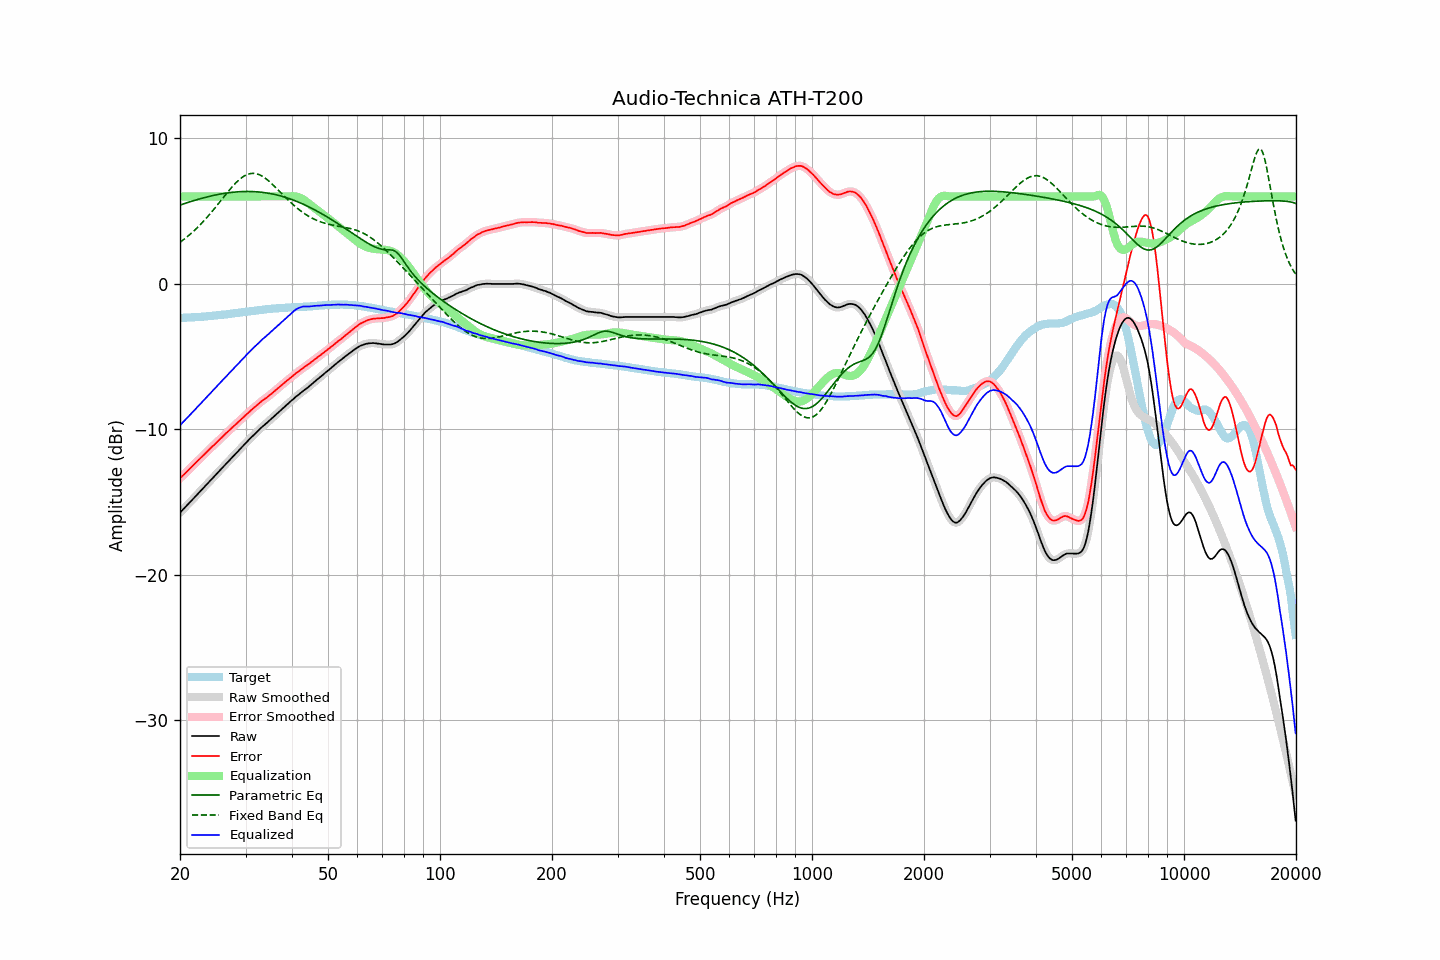

The data file committed next to this chart (first rows):
frequency, raw, error, smoothed, error_smoothed, equalization, parametric_eq, fixed_band_eq, equalized_raw, equalized_smoothed, target
20.00, -15.72, -13.37, -15.72, -13.37, 6.00, 5.41, 2.85, -9.72, -9.72, -2.35
20.20, -15.61, -13.26, -15.61, -13.26, 6.00, 5.45, 2.93, -9.61, -9.61, -2.35
20.40, -15.49, -13.15, -15.49, -13.16, 6.00, 5.48, 3.01, -9.49, -9.49, -2.34
20.61, -15.38, -13.05, -15.38, -13.05, 6.00, 5.52, 3.10, -9.38, -9.38, -2.33
20.81, -15.26, -12.93, -15.26, -12.94, 6.00, 5.56, 3.19, -9.26, -9.26, -2.33
21.02, -15.15, -12.83, -15.15, -12.83, 6.00, 5.59, 3.28, -9.15, -9.15, -2.32
21.23, -15.03, -12.71, -15.03, -12.72, 6.00, 5.63, 3.37, -9.03, -9.03, -2.32
21.44, -14.92, -12.61, -14.92, -12.61, 6.00, 5.66, 3.47, -8.92, -8.92, -2.31
21.66, -14.80, -12.50, -14.80, -12.50, 6.00, 5.70, 3.57, -8.80, -8.80, -2.30
21.87, -14.69, -12.39, -14.69, -12.39, 6.00, 5.73, 3.67, -8.69, -8.69, -2.30
22.09, -14.57, -12.28, -14.57, -12.28, 6.00, 5.76, 3.78, -8.57, -8.57, -2.29
22.31, -14.45, -12.17, -14.45, -12.17, 6.00, 5.79, 3.88, -8.45, -8.45, -2.28
22.54, -14.34, -12.06, -14.34, -12.06, 6.00, 5.83, 3.99, -8.34, -8.34, -2.28
22.76, -14.22, -11.95, -14.22, -11.95, 6.00, 5.86, 4.11, -8.22, -8.22, -2.27
22.99, -14.11, -11.85, -14.11, -11.85, 6.00, 5.89, 4.22, -8.11, -8.11, -2.26
23.22, -13.99, -11.74, -13.99, -11.74, 6.00, 5.92, 4.34, -7.99, -7.99, -2.25
23.45, -13.87, -11.63, -13.87, -11.63, 6.00, 5.94, 4.46, -7.87, -7.87, -2.24
23.69, -13.75, -11.52, -13.75, -11.52, 6.00, 5.97, 4.59, -7.75, -7.75, -2.23
23.92, -13.63, -11.41, -13.63, -11.40, 6.00, 6.00, 4.72, -7.63, -7.63, -2.22
24.16, -13.51, -11.30, -13.51, -11.30, 6.00, 6.03, 4.84, -7.51, -7.51, -2.21
24.40, -13.39, -11.19, -13.39, -11.19, 6.00, 6.05, 4.98, -7.39, -7.39, -2.20
24.65, -13.28, -11.10, -13.28, -11.09, 6.00, 6.08, 5.11, -7.28, -7.28, -2.18
24.89, -13.16, -10.98, -13.16, -10.98, 6.00, 6.10, 5.24, -7.16, -7.16, -2.17
25.14, -13.04, -10.87, -13.04, -10.87, 6.00, 6.12, 5.38, -7.04, -7.04, -2.16
25.39, -12.92, -10.76, -12.92, -10.76, 6.00, 6.14, 5.52, -6.92, -6.92, -2.16
25.65, -12.80, -10.65, -12.80, -10.66, 6.00, 6.16, 5.66, -6.80, -6.80, -2.15
25.91, -12.68, -10.56, -12.68, -10.55, 6.00, 6.18, 5.80, -6.68, -6.68, -2.13
26.16, -12.57, -10.45, -12.57, -10.45, 6.00, 6.20, 5.94, -6.57, -6.57, -2.12
26.43, -12.45, -10.34, -12.45, -10.34, 6.00, 6.22, 6.07, -6.45, -6.45, -2.11
26.69, -12.33, -10.23, -12.33, -10.24, 6.00, 6.24, 6.21, -6.33, -6.33, -2.10
26.96, -12.22, -10.14, -12.22, -10.14, 6.00, 6.25, 6.35, -6.22, -6.22, -2.08
27.23, -12.10, -10.03, -12.10, -10.03, 6.00, 6.27, 6.48, -6.10, -6.10, -2.07
27.50, -11.98, -9.93, -11.98, -9.93, 6.00, 6.28, 6.61, -5.98, -5.98, -2.05
27.77, -11.87, -9.83, -11.86, -9.83, 6.00, 6.29, 6.73, -5.87, -5.86, -2.04
28.05, -11.75, -9.73, -11.75, -9.73, 6.00, 6.30, 6.85, -5.75, -5.75, -2.02
28.33, -11.63, -9.62, -11.63, -9.62, 6.00, 6.31, 6.96, -5.63, -5.63, -2.01
28.62, -11.52, -9.53, -11.52, -9.52, 6.00, 6.32, 7.07, -5.52, -5.52, -1.99
28.90, -11.40, -9.41, -11.40, -9.42, 6.00, 6.33, 7.17, -5.40, -5.40, -1.98
29.19, -11.28, -9.31, -11.28, -9.32, 6.00, 6.33, 7.26, -5.28, -5.28, -1.97
29.48, -11.17, -9.21, -11.17, -9.21, 6.00, 6.34, 7.34, -5.17, -5.17, -1.96
29.78, -11.05, -9.11, -11.05, -9.11, 6.00, 6.34, 7.41, -5.05, -5.05, -1.94
30.08, -10.93, -9.00, -10.93, -9.01, 6.00, 6.34, 7.47, -4.93, -4.93, -1.93
30.38, -10.82, -8.91, -10.82, -8.91, 6.00, 6.34, 7.52, -4.82, -4.82, -1.91
30.68, -10.70, -8.80, -10.70, -8.80, 6.00, 6.34, 7.55, -4.70, -4.70, -1.90
30.99, -10.59, -8.71, -10.59, -8.71, 6.00, 6.34, 7.58, -4.59, -4.59, -1.88
31.30, -10.48, -8.61, -10.48, -8.61, 6.00, 6.34, 7.59, -4.48, -4.48, -1.87
31.61, -10.37, -8.52, -10.37, -8.52, 6.00, 6.33, 7.59, -4.37, -4.37, -1.85
31.93, -10.27, -8.43, -10.27, -8.42, 6.00, 6.32, 7.57, -4.27, -4.27, -1.85
32.24, -10.16, -8.33, -10.16, -8.33, 6.00, 6.32, 7.55, -4.16, -4.16, -1.83
32.57, -10.05, -8.23, -10.05, -8.23, 6.00, 6.31, 7.51, -4.05, -4.05, -1.82
32.89, -9.94, -8.14, -9.94, -8.14, 6.00, 6.30, 7.46, -3.94, -3.94, -1.80
33.22, -9.84, -8.05, -9.84, -8.05, 6.00, 6.29, 7.40, -3.84, -3.84, -1.79
33.55, -9.75, -7.98, -9.75, -7.97, 6.00, 6.27, 7.33, -3.75, -3.75, -1.77
33.89, -9.65, -7.89, -9.65, -7.89, 6.00, 6.26, 7.26, -3.65, -3.65, -1.76
34.23, -9.56, -7.81, -9.56, -7.81, 6.00, 6.24, 7.17, -3.56, -3.56, -1.75
34.57, -9.46, -7.72, -9.46, -7.72, 6.00, 6.22, 7.08, -3.46, -3.46, -1.74
34.92, -9.36, -7.63, -9.36, -7.64, 6.00, 6.20, 6.99, -3.36, -3.36, -1.73
35.27, -9.26, -7.55, -9.26, -7.55, 6.00, 6.18, 6.89, -3.26, -3.26, -1.71
35.62, -9.16, -7.46, -9.16, -7.46, 6.00, 6.16, 6.78, -3.16, -3.16, -1.70
35.97, -9.06, -7.36, -9.06, -7.36, 6.00, 6.13, 6.67, -3.06, -3.06, -1.70
... 635 more rows
